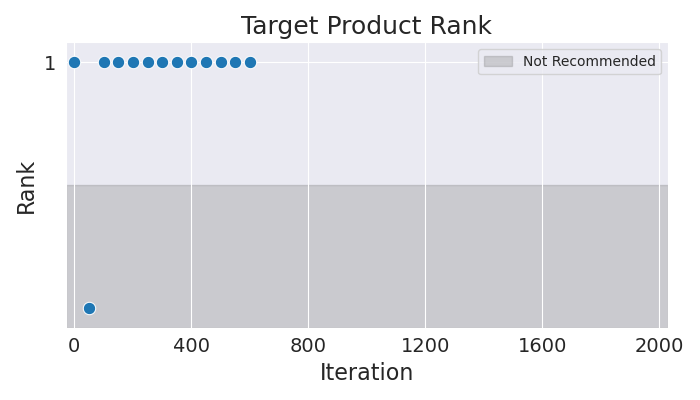

The file beside this chart, header and first rows:
Iteration, Rank
0, 1
50, 2
100, 1
150, 1
200, 1
250, 1
300, 1
350, 1
400, 1
450, 1
500, 1
550, 1
600, 1
